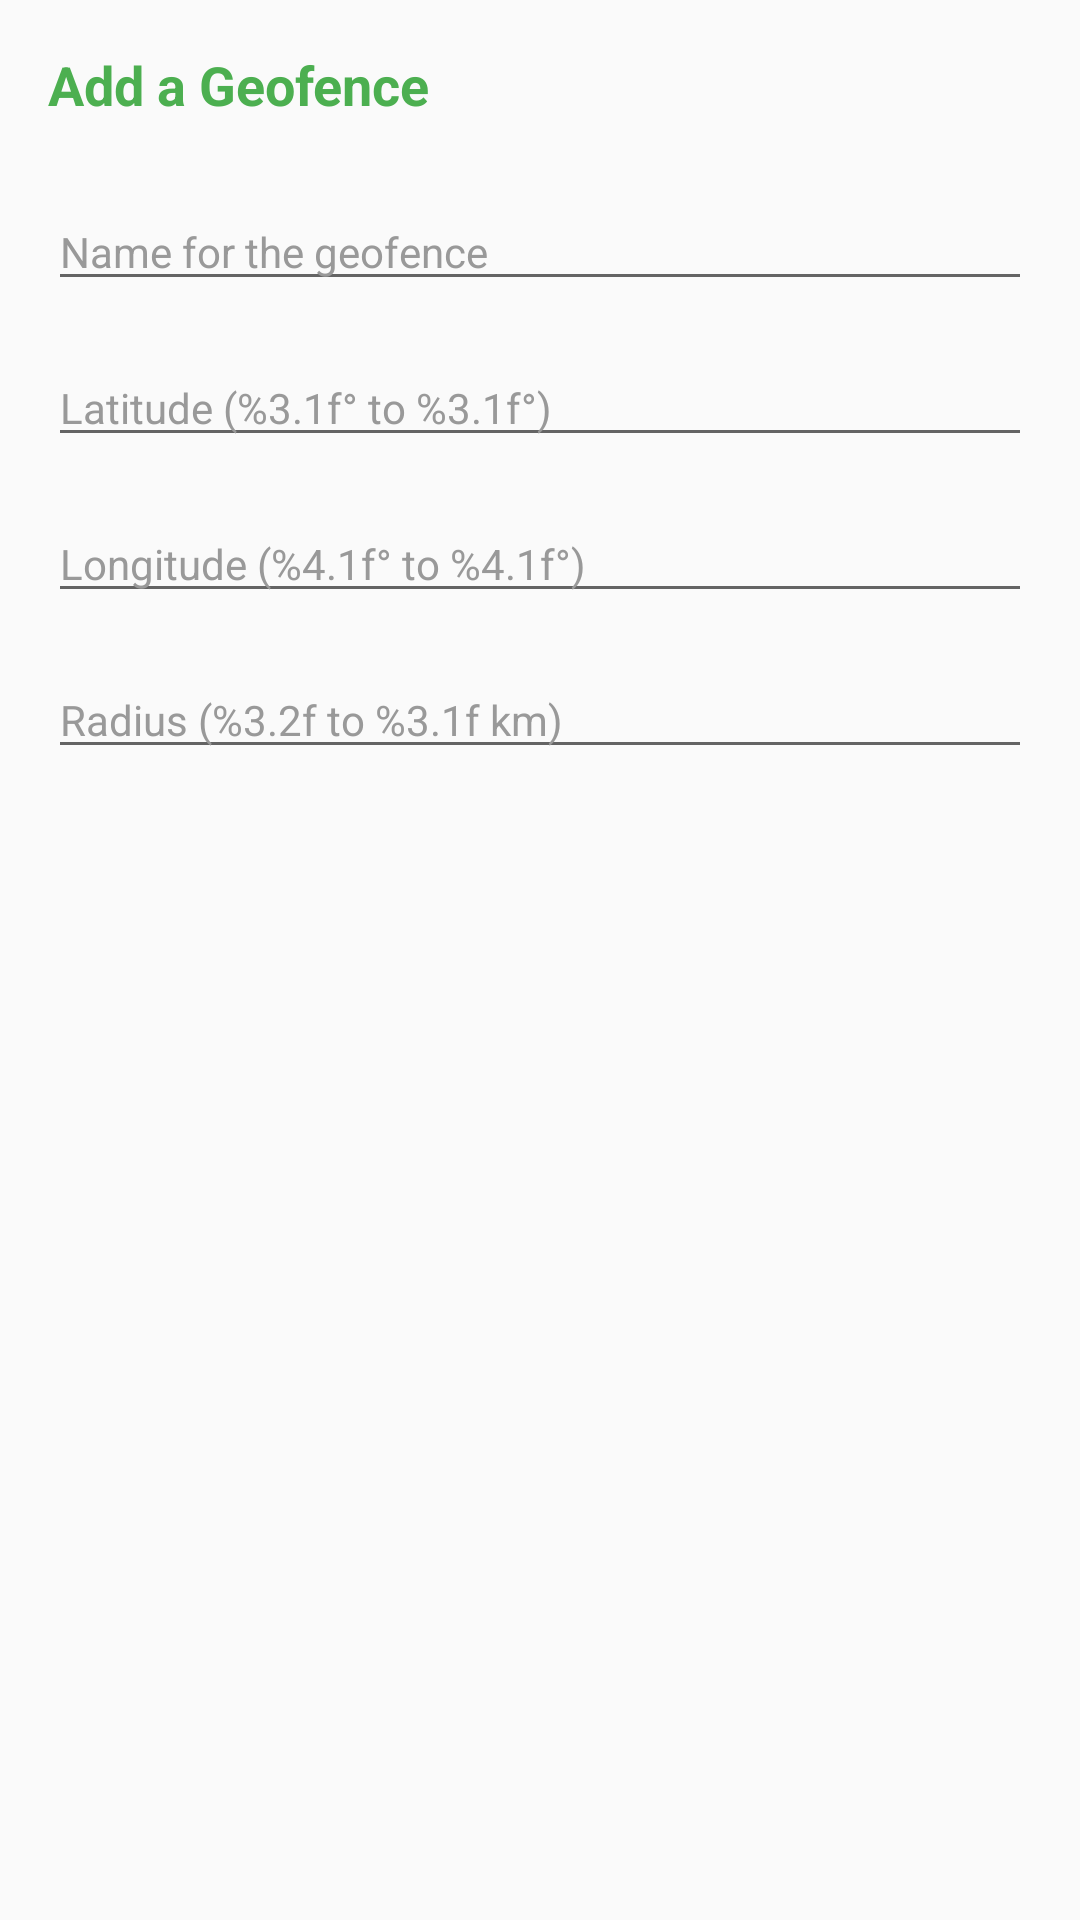

Layout XML and referenced resources for this Android screen:
<!-- AndroidManifest.xml: application theme AppTheme -->
<!-- res/layout/dialog_add_geofence.xml -->
<LinearLayout xmlns:android="http://schemas.android.com/apk/res/android"
              android:orientation="vertical"
              android:layout_width="match_parent"
              android:layout_height="wrap_content"
              android:minWidth="@dimen/WidthDialog">

  <TextView
      android:layout_width="match_parent"
      android:layout_height="wrap_content"
      android:layout_margin="@dimen/MarginStandard"
      android:layout_gravity="center"
      style="@style/TextView.Header"
      android:text="@string/LabelAddGeofence"/>

  <EditText
      android:id="@+id/fragment_add_geofence_name"
      android:layout_width="match_parent"
      android:layout_height="wrap_content"
      style="@style/EditText"
      android:hint="@string/Hint_Name"/>

  <EditText
      android:id="@+id/fragment_add_geofence_latitude"
      android:layout_width="match_parent"
      android:layout_height="wrap_content"
      android:inputType="number"
      android:digits="0123456789.-"
      style="@style/EditText"
      android:hint="@string/Hint_Latitude"/>


  <EditText
      android:id="@+id/fragment_add_geofence_longitude"
      android:layout_width="match_parent"
      android:layout_height="wrap_content"
      android:inputType="number"
      android:digits="0123456789.-"
      style="@style/EditText"
      android:hint="@string/Hint_Longitude"/>

  <EditText
      android:id="@+id/fragment_add_geofence_radius"
      android:layout_width="match_parent"
      android:layout_height="wrap_content"
      android:inputType="number"
      android:digits="0123456789."
      style="@style/EditText"
      android:hint="@string/Hint_Radius"/>

</LinearLayout>
<!-- resources referenced by this layout -->
<resources>
  <dimen name="MarginStandard">16dp</dimen>
  <dimen name="WidthDialog">280dp</dimen>
  <string name="Hint_Latitude" formatted="false">Latitude (%3.1f\u00B0 to %3.1f\u00B0)</string>
  <string name="Hint_Longitude" formatted="false">Longitude (%4.1f\u00B0 to %4.1f\u00B0) </string>
  <string name="Hint_Name">Name for the geofence</string>
  <string name="Hint_Radius" formatted="false">Radius (%3.2f to %3.1f km)</string>
  <string name="LabelAddGeofence">Add a Geofence</string>
  <style name="EditText" parent="AppTheme">
          <item name="android:textColor">@color/TextColorBlack</item>
          <item name="android:textColorHint">@color/TextColorGray</item>
          <item name="android:layout_marginRight">@dimen/MarginStandard</item>
          <item name="android:layout_marginLeft">@dimen/MarginStandard</item>
          <item name="android:layout_marginTop">@dimen/MarginHalf</item>
          <item name="android:layout_marginBottom">@dimen/MarginHalf</item>
          <item name="android:textSize">@dimen/TextStandard</item>
      </style>
  <style name="TextView.Header" parent="TextView">
          <item name="android:textColor">@color/ColorPrimary</item>
          <item name="android:textStyle">bold</item>
          <item name="android:textSize">@dimen/TextVeryLarge</item>
      </style>
  <style name="AppTheme" parent="Theme.AppCompat.Light.DarkActionBar">
          
          <item name="colorPrimary">@color/colorPrimary</item>
          <item name="colorPrimaryDark">@color/colorPrimaryDark</item>
          <item name="colorAccent">@color/colorAccent</item>
      </style>
  <color name="TextColorBlack">#000000</color>
  <color name="TextColorGray">#999999</color>
  <dimen name="MarginHalf">8dp</dimen>
  <dimen name="TextStandard">14sp</dimen>
  <style name="TextView" parent="AppTheme">
          <item name="android:textColor">@color/TextColorDarkGray</item>
          <item name="android:textSize">@dimen/TextStandard</item>
      </style>
  <color name="ColorPrimary">#4caf50</color>
  <dimen name="TextVeryLarge">18sp</dimen>
  <color name="colorPrimary">#3F51B5</color>
  <color name="colorPrimaryDark">#303F9F</color>
  <color name="colorAccent">#FF4081</color>
  <color name="TextColorDarkGray">#333333</color>
</resources>
